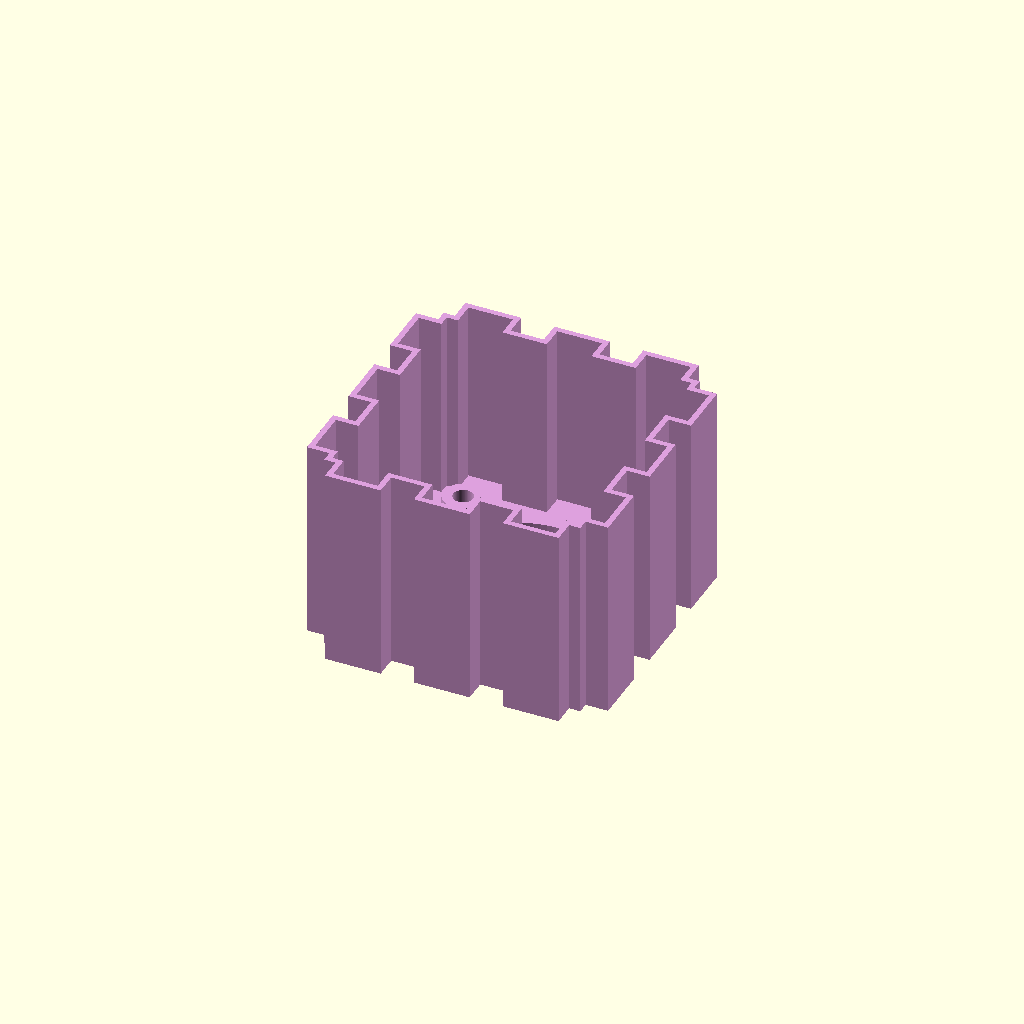
Cell 1 — every parameter at its default value.
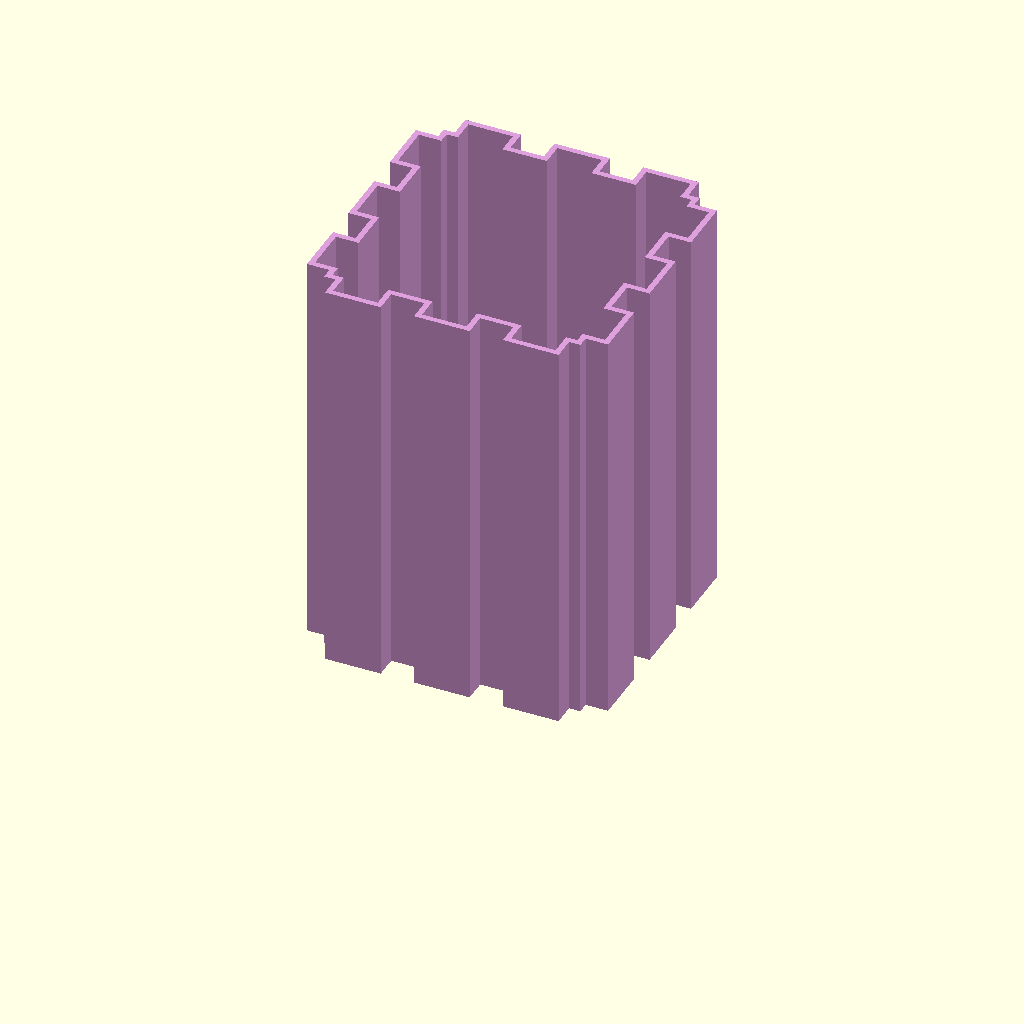
Cell 2 — MotorLength set to 96, the other parameters unchanged.
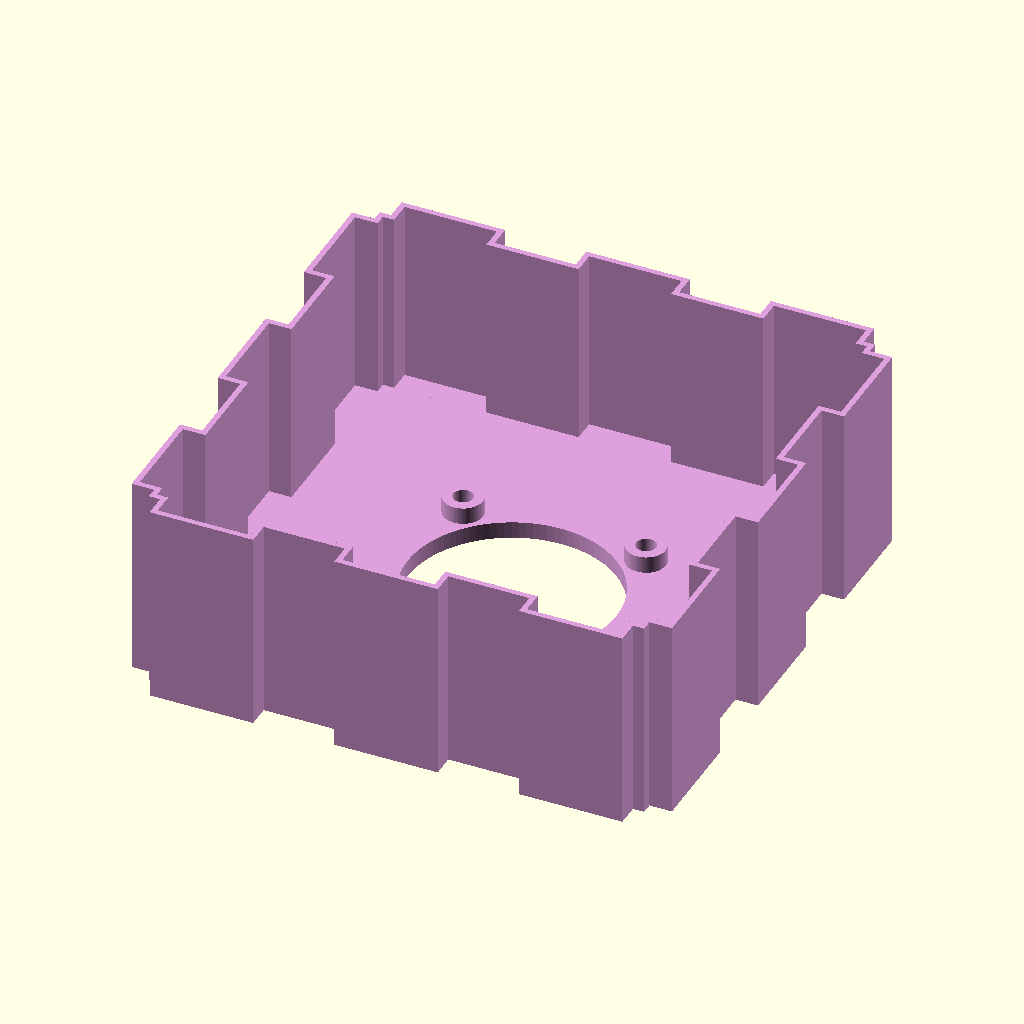
Cell 3 — MotorWidth set to 85, the other parameters unchanged.
All cells are drawn from one camera (rotation 55°, 0°, 25°, orthographic, colour scheme Cornfield), so only the parameter changes between them.
The OpenSCAD source (inputs/thingiverse/files/thing-2630910/files/FanXAxis.scad):
/*
*** Nema 17 Stepmotor cooling fan Mount ***

You have to slide this mount over the back side of the step motor so the air flows over the whole body.

To use this design you will have to measure a couple of distances on you step motor and cooling fan. You will have to round every measurement off to 0.5, 0.25, 0.125,... . OpenSCAD can't work with other values.
The motor length is the length of the body of the step motor. The motor width is the width of the body. Because these motors are almost always square there is only one parameter. In the zip folder you will  find a schematic of the step motor. On this sheet you will find the same values as in this code file.
The outer fan width is the size of the fan you bought. In most cases if you buy a 40mm fan this is the outer width. The fan diameter is the diameter of the blades, this is a little bit smaller than the outer width. Further you have to measure the bolt hole diameter. The special distance is the distance between the outer edge and the edge of the bolt hole. This is needed to calculate the position of the holes to bolt the fan on the mount.
The last parameters are especially for the mount. You can adjust this to the specifics you want. WallThickness is the thickness of the wall. BottomThickness is the thickness of the bottomplate. Wingheight is the height of each wing.

After adjusting all the different parameters to your own specifications, you press F6 to render the design. Then you can save it to a STL file.

*/
//*** Parameters ***
//[mm]Round off to 0.5, 0.25, 0.125,...
//Motor
MotorLength = 48;           //[mm] Length of the body of the step motor.
MotorWidth = 42.5;          //[mm] Width of the body.

//Fan
FanOuterWidth = 40;         //[mm] Size of the fan
FanDiameter = 37;           //[mm] Diameter of the fan blades
FanHoleDiameter = 3.5;      //[mm] Diameter of the bolt hole
SpecialDist = 2;            //[mm] distance between the outer edge and the edge of the bolt hole

//Mount
WallThickness = 1;          //[mm] Thickness of the wall
BottomThickness = 3;        //[mm] Thickness of the bottomplate
WingHeigth = 4;             //[mm] Height of the wings


//*** Calculated Mount Parameters ***
MountWidth = MotorWidth + 1;
MountLength = MotorLength * (3/4);
FanHolePos = (FanOuterWidth/2) - ((FanHoleDiameter/2)+ SpecialDist);
echo("MountWidth [mm]: ", MountWidth);
echo("MountLength [mm]: ", MountLength);
echo("FanHolePos [mm]: ", FanHolePos);

$fn=100;    //Hole Resolution

//*** Mount ***
color("plum")union(){
    //*** BottomPlate + Holes Fan
    echo("Calculate Bottomplate with fan holes");
    color("salmon")union(){
        //Bottomplate with the holes
        color("blue")translate([0,0,(BottomThickness/2)])difference(){
            cube([MountWidth,MountWidth,BottomThickness], center=true);
            cylinder(h=BottomThickness*2, d=FanDiameter, center=true);
            translate([FanHolePos,FanHolePos,0])cylinder(h=BottomThickness*3, d=FanHoleDiameter, center=true);
            translate([-FanHolePos,FanHolePos,0])cylinder(h=BottomThickness*3, d=FanHoleDiameter, center=true);
            translate([-FanHolePos,-FanHolePos,0])cylinder(h=BottomThickness*3, d=FanHoleDiameter, center=true);
            translate([FanHolePos,-FanHolePos,0])cylinder(h=BottomThickness*3, d=FanHoleDiameter, center=true);
            };
            
        //Extra cilinders above fan bolt holes
        difference(){
            translate([FanHolePos,FanHolePos,BottomThickness])cylinder(h=BottomThickness, d=FanHoleDiameter*2);
            translate([FanHolePos,FanHolePos,0])cylinder(h=BottomThickness+9, d=FanHoleDiameter);
            };
        difference(){
            translate([-FanHolePos,FanHolePos,BottomThickness])cylinder(h=BottomThickness, d=FanHoleDiameter*2);
            translate([-FanHolePos,FanHolePos,0])cylinder(h=BottomThickness+9, d=FanHoleDiameter);
            };
        difference(){
            translate([-FanHolePos,-FanHolePos,BottomThickness])cylinder(h=BottomThickness, d=FanHoleDiameter*2);
            translate([-FanHolePos,-FanHolePos,0])cylinder(h=BottomThickness+9, d=FanHoleDiameter);
            };
        difference(){
            translate([FanHolePos,-FanHolePos,BottomThickness])cylinder(h=BottomThickness, d=FanHoleDiameter*2);
            translate([FanHolePos,-FanHolePos,0])cylinder(h=BottomThickness+9, d=FanHoleDiameter);
            };
        };    
    echo("Done creating the bottom plate with bolt holes");

    //Calculate the body
    echo("Calculate bodyposition");
    tmp = (MountWidth-4)/5;
    x0 = (MountWidth)/2;      y0 = (MountWidth)/2;
    x1 = x0;                y1 = y0 - 2;
    x2 = x1 + WingHeigth;   y2 = y1;
    x3 = x2;                y3 = y1 - tmp;
    x4 = x0;                y4 = y3;
    x5 = x0;                y5 = y4 - tmp;
    x6 = x2;                y6 = y5;
    echo("Done calculating bodyposition");

    //Create the body
    echo("Create the body");
    color("brown")linear_extrude(height = MountLength){
        union(){
            //Top
            color("red")difference(){
                offset(delta=WallThickness){
                    polygon(points=[[-x0,-y0],[-x1,-y1],[-x2,-y2],[-x3,-y3],[-x4,-y4],[-x5,-y5],[-x6,-y6],[-x6,y6],[-x5,y5],[-x4,y4],[-x3,y3],[-x2,y2],[-x1,y1],[-x0,y0],[-x0+1,y0],[-x0+1,-y0]], paths=[[1,2,3,4],[5,6,7,8],[9,10,11,12],[13,14,15,0]], convexity=10);
                    }
                    polygon(points=[[-x0,-y0],[-x1,-y1],[-x2,-y2],[-x3,-y3],[-x4,-y4],[-x5,-y5],[-x6,-y6],[-x6,y6],[-x5,y5],[-x4,y4],[-x3,y3],[-x2,y2],[-x1,y1],[-x0,y0],[-x0+3,y0],[-x0+3,-y0]], paths=[[1,2,3,4],[5,6,7,8],[9,10,11,12],[13,14,15,0]], convexity=10);
                    };
            //Bottom
            color("green")difference(){
                offset(delta=WallThickness){
                    polygon(points=[[x0,-y0],[x1,-y1],[x2,-y2],[x3,-y3],[x4,-y4],[x5,-y5],[x6,-y6],[x6,y6],[x5,y5],[x4,y4],[x3,y3],[x2,y2],[x1,y1],[x0,y0],[x0-1,y0],[x0-1,-y0]], paths=[[1,2,3,4],[5,6,7,8],[9,10,11,12],[13,14,15,0]], convexity=10);
                    }
                    polygon(points=[[x0,-y0],[x1,-y1],[x2,-y2],[x3,-y3],[x4,-y4],[x5,-y5],[x6,-y6],[x6,y6],[x5,y5],[x4,y4],[x3,y3],[x2,y2],[x1,y1],[x0,y0],[x0-3,y0],[x0-3,-y0]], paths=[[1,2,3,4],[5,6,7,8],[9,10,11,12],[13,14,15,0]], convexity=10);
                    };
            //Left    
            color("lightblue")difference(){
                offset(delta=WallThickness){
                    polygon(points=[[-y0,-x0],[-y1,-x1],[-y2,-x2],[-y3,-x3],[-y4,-x4],[-y5,-x5],[-y6,-x6],[y6,-x6],[y5,-x5],[y4,-x4],[y3,-x3],[y2,-x2],[y1,-x1],[y0,-x0],[y0,-x0+1],[-y0,-x0+1]], paths=[[1,2,3,4],[5,6,7,8],[9,10,11,12],[13,14,15,0]], convexity=10);
                    }
                    polygon(points=[[-y0,-x0],[-y1,-x1],[-y2,-x2],[-y3,-x3],[-y4,-x4],[-y5,-x5],[-y6,-x6],[y6,-x6],[y5,-x5],[y4,-x4],[y3,-x3],[y2,-x2],[y1,-x1],[y0,-x0],[y0,-x0+3],[-y0,-x0+3]], paths=[[1,2,3,4],[5,6,7,8],[9,10,11,12],[13,14,15,0]], convexity=10);
                    };
            //Right
            color("pink")difference(){
                offset(delta=WallThickness){
                    polygon(points=[[-y0,x0],[-y1,x1],[-y2,x2],[-y3,x3],[-y4,x4],[-y5,x5],[-y6,x6],[y6,x6],[y5,x5],[y4,x4],[y3,x3],[y2,x2],[y1,x1],[y0,x0],[y0,x0-1],[-y0,x0-1]], paths=[[1,2,3,4],[5,6,7,8],[9,10,11,12],[13,14,15,0]], convexity=10);
                    }
                    polygon(points=[[-y0,x0],[-y1,x1],[-y2,x2],[-y3,x3],[-y4,x4],[-y5,x5],[-y6,x6],[y6,x6],[y5,x5],[y4,x4],[y3,x3],[y2,x2],[y1,x1],[y0,x0],[y0,x0-3],[-y0,x0-3]], paths=[[1,2,3,4],[5,6,7,8],[9,10,11,12],[13,14,15,0]], convexity=10);
                    };
                };
            };
    echo("Done creating the body");
        
    //Fill in the gaps
    echo("Fill in the gaps");
        linear_extrude(height = BottomThickness){
            color("Darkgreen")union(){
                //Top
                color("orange")polygon(points=[[x0,-y0],[x1,-y1],[x2,-y2],[x3,-y3],[x4,-y4],[x5,-y5],[x6,-y6],[x6,y6],[x5,y5],[x4,y4],[x3,y3],[x2,y2],[x1,y1],[x0,y0]], paths=[[1,2,3,4],[5,6,7,8],[9,10,11,12]], convexity=10);
                //Bottom
                color("blue")polygon(points=[[-x0,-y0],[-x1,-y1],[-x2,-y2],[-x3,-y3],[-x4,-y4],[-x5,-y5],[-x6,-y6],[-x6,y6],[-x5,y5],[-x4,y4],[-x3,y3],[-x2,y2],[-x1,y1],[-x0,y0]], paths=[[1,2,3,4],[5,6,7,8],[9,10,11,12]], convexity=10);
                //Left
                color("Purple")polygon(points=[[-y0,-x0],[-y1,-x1],[-y2,-x2],[-y3,-x3],[-y4,-x4],[-y5,-x5],[-y6,-x6],[y6,-x6],[y5,-x5],[y4,-x4],[y3,-x3],[y2,-x2],[y1,-x1],[y0,-x0]], paths=[[1,2,3,4],[5,6,7,8],[9,10,11,12]], convexity=10);
                //Right
                color("gray")polygon(points=[[-y0,x0],[-y1,x1],[-y2,x2],[-y3,x3],[-y4,x4],[-y5,x5],[-y6,x6],[y6,x6],[y5,x5],[y4,x4],[y3,x3],[y2,x2],[y1,x1],[y0,x0]], paths=[[1,2,3,4],[5,6,7,8],[9,10,11,12]], convexity=10);
                };
            };
    echo("Done filling in the gaps");
};
Parameter table extracted from the source (name, type, default, range or options):
MotorLength: number, default 48
MotorWidth: number, default 42.5
FanOuterWidth: number, default 40
FanDiameter: number, default 37
FanHoleDiameter: number, default 3.5
SpecialDist: number, default 2
WallThickness: number, default 1
BottomThickness: number, default 3
WingHeigth: number, default 4
